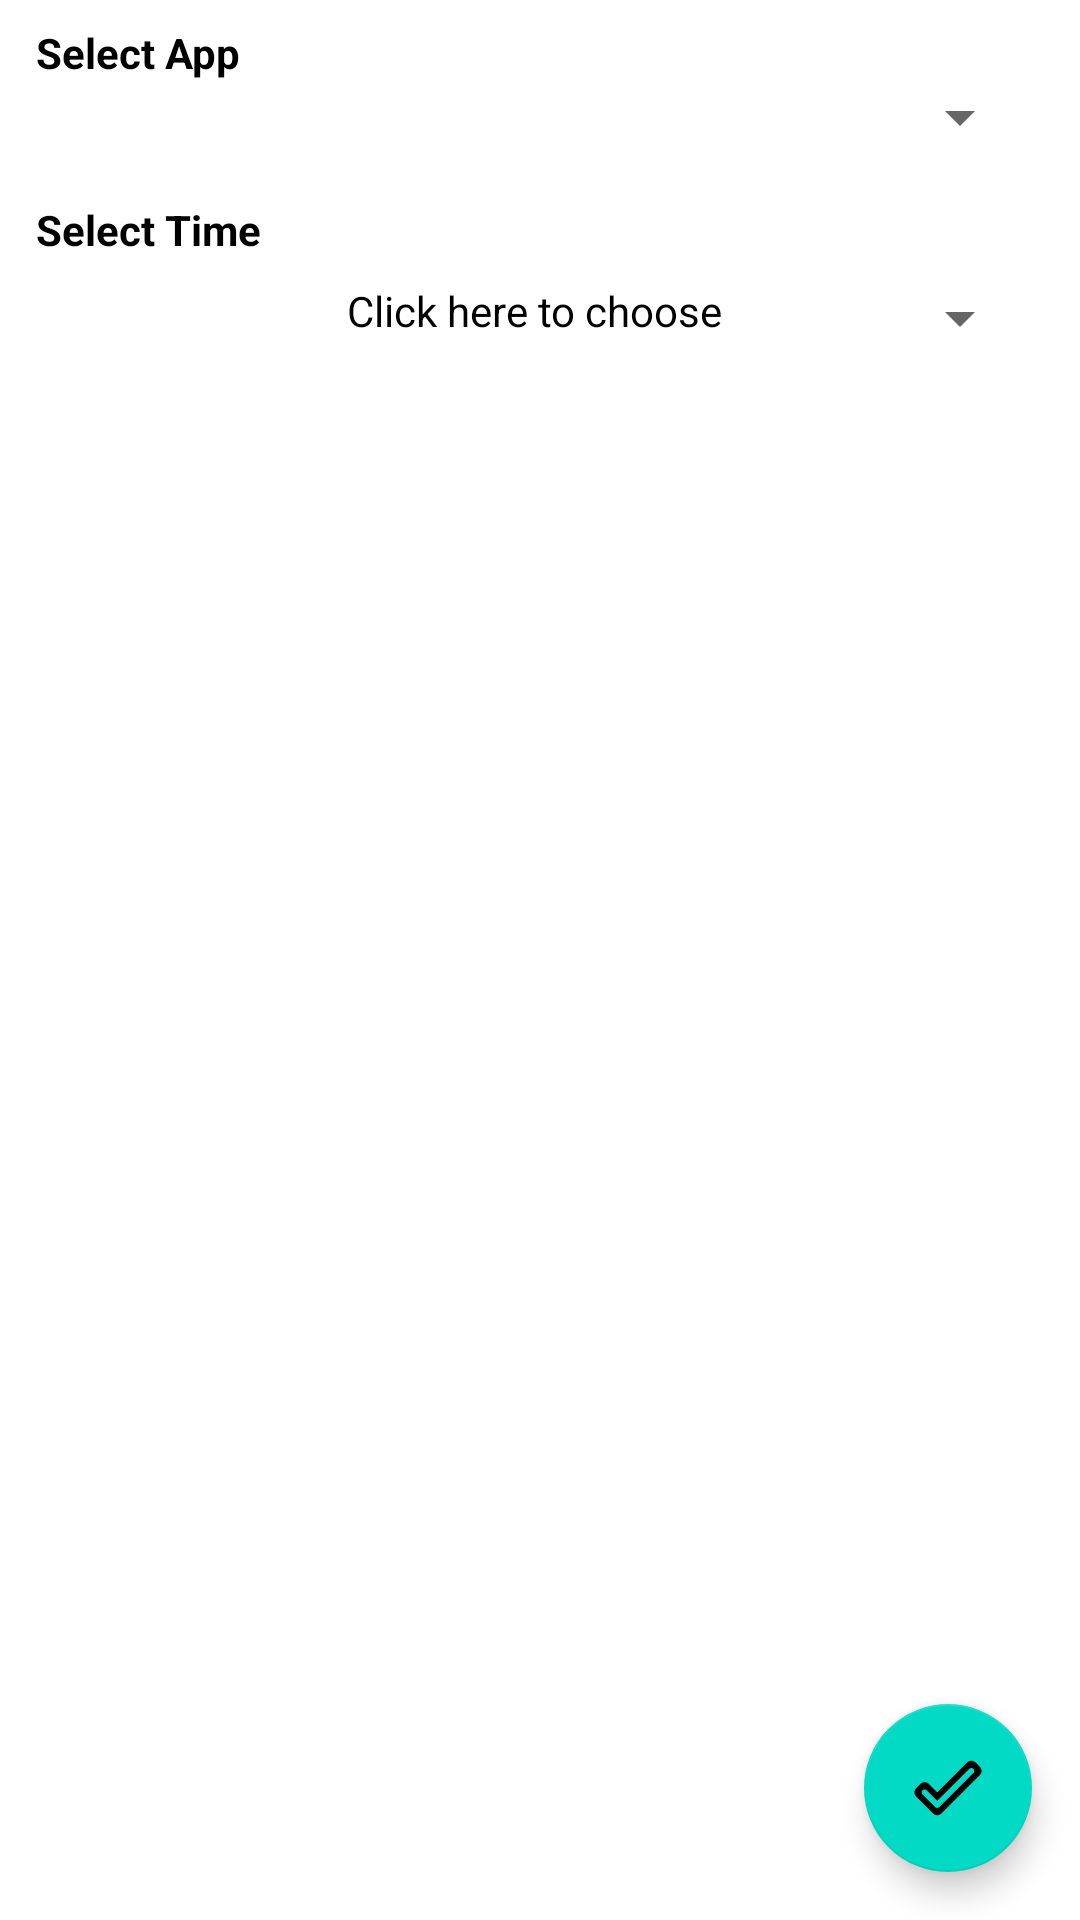

Android layout source for this screen:
<!-- AndroidManifest.xml: application theme Theme.AppScheduler -->
<!-- res/layout/fragment_create_or_update.xml -->
<?xml version="1.0" encoding="utf-8"?>
<layout xmlns:android="http://schemas.android.com/apk/res/android"
    xmlns:app="http://schemas.android.com/apk/res-auto"
    xmlns:tools="http://schemas.android.com/tools">

    <androidx.constraintlayout.widget.ConstraintLayout
        android:layout_width="match_parent"
        android:layout_height="match_parent"
        android:background="@color/white"
        android:keepScreenOn="false"
        tools:context=".ui.home.CreateOrUpdateScheduleFragment">

        <Spinner
            android:id="@+id/sp_app_selection"
            style="@style/TextAppearance.AppCompat.Medium"
            android:layout_width="0dp"
            android:layout_height="wrap_content"
            android:layout_marginStart="8dp"
            android:layout_marginEnd="16dp"
            android:paddingStart="4dp"
            android:paddingEnd="0dp"
            android:spinnerMode="dialog"
            android:textAlignment="center"
            app:layout_constraintEnd_toEndOf="parent"
            app:layout_constraintHorizontal_bias="0.0"
            app:layout_constraintStart_toStartOf="parent"
            app:layout_constraintTop_toBottomOf="@+id/textView2"
            tools:ignore="SpeakableTextPresentCheck" />

        <TextView
            android:id="@+id/textView14"
            style="@style/TextAppearance.AppCompat.Small"
            android:layout_width="0dp"
            android:layout_height="wrap_content"
            android:layout_marginStart="8dp"
            android:layout_marginTop="16dp"
            android:layout_marginEnd="16dp"
            android:paddingStart="4dp"
            android:paddingEnd="0dp"
            android:text="@string/select_time"
            android:textStyle="bold"
            android:textColor="@color/black"
            app:layout_constraintEnd_toEndOf="parent"
            app:layout_constraintStart_toStartOf="parent"
            app:layout_constraintTop_toBottomOf="@+id/sp_app_selection" />

        <TextView
            android:id="@+id/textView2"
            style="@style/TextAppearance.AppCompat.Small"
            android:layout_width="0dp"
            android:layout_height="wrap_content"
            android:layout_marginStart="8dp"
            android:layout_marginTop="8dp"
            android:layout_marginEnd="16dp"
            android:paddingStart="4dp"
            android:paddingEnd="0dp"
            android:text="@string/select_app"
            android:textStyle="bold"
            android:textColor="@color/black"
            app:layout_constraintEnd_toEndOf="parent"
            app:layout_constraintStart_toStartOf="parent"
            app:layout_constraintTop_toTopOf="parent" />

        <TextView
            android:id="@+id/tv_time"
            style="@style/Widget.AppCompat.Spinner"
            android:layout_width="0dp"
            android:layout_height="wrap_content"
            android:layout_marginTop="8dp"
            android:layout_marginEnd="16dp"
            android:minWidth="120dp"
            android:paddingStart="4dp"
            android:paddingEnd="0dp"
            android:gravity="center_horizontal"
            android:text="@string/click_here"
            android:textColor="@color/black"
            android:textSize="14sp"
            app:layout_constraintEnd_toEndOf="parent"
            app:layout_constraintStart_toStartOf="@+id/textView14"
            app:layout_constraintTop_toBottomOf="@+id/textView14" />

        <com.google.android.material.floatingactionbutton.FloatingActionButton
            android:id="@+id/fab_save"
            android:layout_width="wrap_content"
            android:layout_height="wrap_content"
            android:layout_gravity="bottom|end"
            android:layout_marginEnd="16dp"
            android:layout_marginBottom="16dp"
            app:layout_constraintBottom_toBottomOf="parent"
            app:layout_constraintEnd_toEndOf="parent"
            app:srcCompat="@drawable/ic_done"/>
    </androidx.constraintlayout.widget.ConstraintLayout>
</layout>
<!-- resources referenced by this layout -->
<resources>
  <!-- drawable ic_done (drawable) -->
  <vector xmlns:android="http://schemas.android.com/apk/res/android"
      android:width="24dp"
      android:height="24dp"
      android:viewportWidth="24"
      android:viewportHeight="24">
    <path
        android:pathData="M20.47,5.63c0.39,0.39 0.39,1.01 0,1.4L9.13,18.37c-0.39,0.39 -1.01,0.39 -1.4,0l-4.2,-4.2c-0.39,-0.39 -0.39,-1.01 0,-1.4 0.39,-0.39 1.01,-0.39 1.4,0l3.5,3.5L19.07,5.63c0.39,-0.39 1.01,-0.39 1.4,0zM18.36,3.51l-9.93,9.93 -2.79,-2.79c-0.78,-0.78 -2.05,-0.78 -2.83,0l-1.4,1.4c-0.78,0.78 -0.78,2.05 0,2.83l5.6,5.6c0.78,0.78 2.05,0.78 2.83,0L22.59,7.74c0.78,-0.78 0.78,-2.05 0,-2.83l-1.4,-1.4c-0.79,-0.78 -2.05,-0.78 -2.83,0z"
        android:fillColor="#000000"/>
  </vector>
  <string name="click_here">Click here to choose</string>
  <string name="select_app">Select App</string>
  <string name="select_time">Select Time</string>
  <style name="Theme.AppScheduler" parent="Theme.MaterialComponents.DayNight.DarkActionBar">
          
          <item name="colorPrimary">@color/purple_500</item>
          <item name="colorPrimaryVariant">@color/purple_700</item>
          <item name="colorOnPrimary">@color/white</item>
          
          <item name="colorSecondary">@color/teal_200</item>
          <item name="colorSecondaryVariant">@color/teal_700</item>
          <item name="colorOnSecondary">@color/black</item>
          
          <item name="android:statusBarColor" tools:targetApi="l">?attr/colorPrimaryVariant</item>
          
      </style>
  <!-- not gathered from this repository: default colours our renderer supplied (Android Studio template values) -->
  <color name="purple_500">#FF6200EE</color>
  <color name="purple_700">#FF3700B3</color>
  <color name="teal_200">#FF03DAC5</color>
  <color name="teal_700">#FF018786</color>
  <color name="black">#FF000000</color>
  <color name="white">#FFFFFFFF</color>
</resources>
